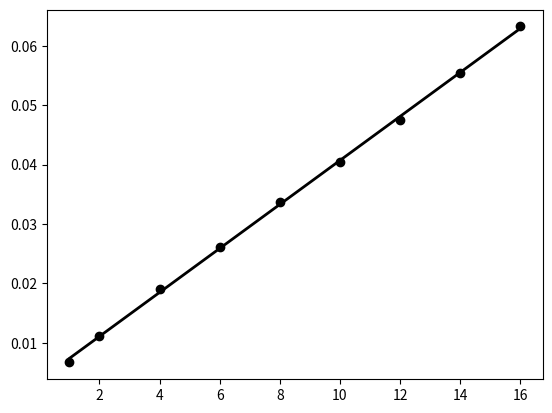

Here is the Python script that generated this plot:
import numpy as np  
import matplotlib.pyplot as plt  

x = [1,2,4,6,8,10,12,14,16] 
sigma_200 = [100,125,150,166,175,179,180,186,187]
sigma_300 = [150,179,210,230,237,247,253,253,253]
y_200 = [0] * len(x)
y_300 = [0] * len(x)

for i in range(len(x)):
	y_200[i] = x[i] / sigma_200[i]
	y_300[i] = x[i] / sigma_300[i]

# plt.style.use('ggplot')

fn_200 = np.poly1d(np.polyfit(x,sigma_200 ,deg=2))
fn_300 = np.poly1d(np.polyfit(x,sigma_300 ,deg=2))

fy_200 = np.poly1d(np.polyfit(x,y_200 ,deg=1))
fy_300 = np.poly1d(np.polyfit(x,y_300 ,deg=1))

fig = plt.figure()
ax1 = fig.add_subplot(1,1,1)
# ax1.plot(x,sigma_200,'ko',x,fn_200(x),'k-',linewidth=2) 
# ax1.plot(x,sigma_300,'ko',x,fn_300(x),'k-',linewidth=2) 
# ax1.plot(x,y_200,'ko',x,fy_200(x),'k-',linewidth=2) 
ax1.plot(x,y_300,'ko',x,fy_300(x),'k-',linewidth=2) 
print("a_200 = ", fy_200(0))
print("b_200 =", (fy_200(16)-fy_200(0))/16)
print("a_300 = ", fy_300(0))
print("b_300 =", (fy_300(16)-fy_300(0))/16)
ax1.set_title('')
plt.xlabel('')
plt.ylabel('')

plt.show()
  
